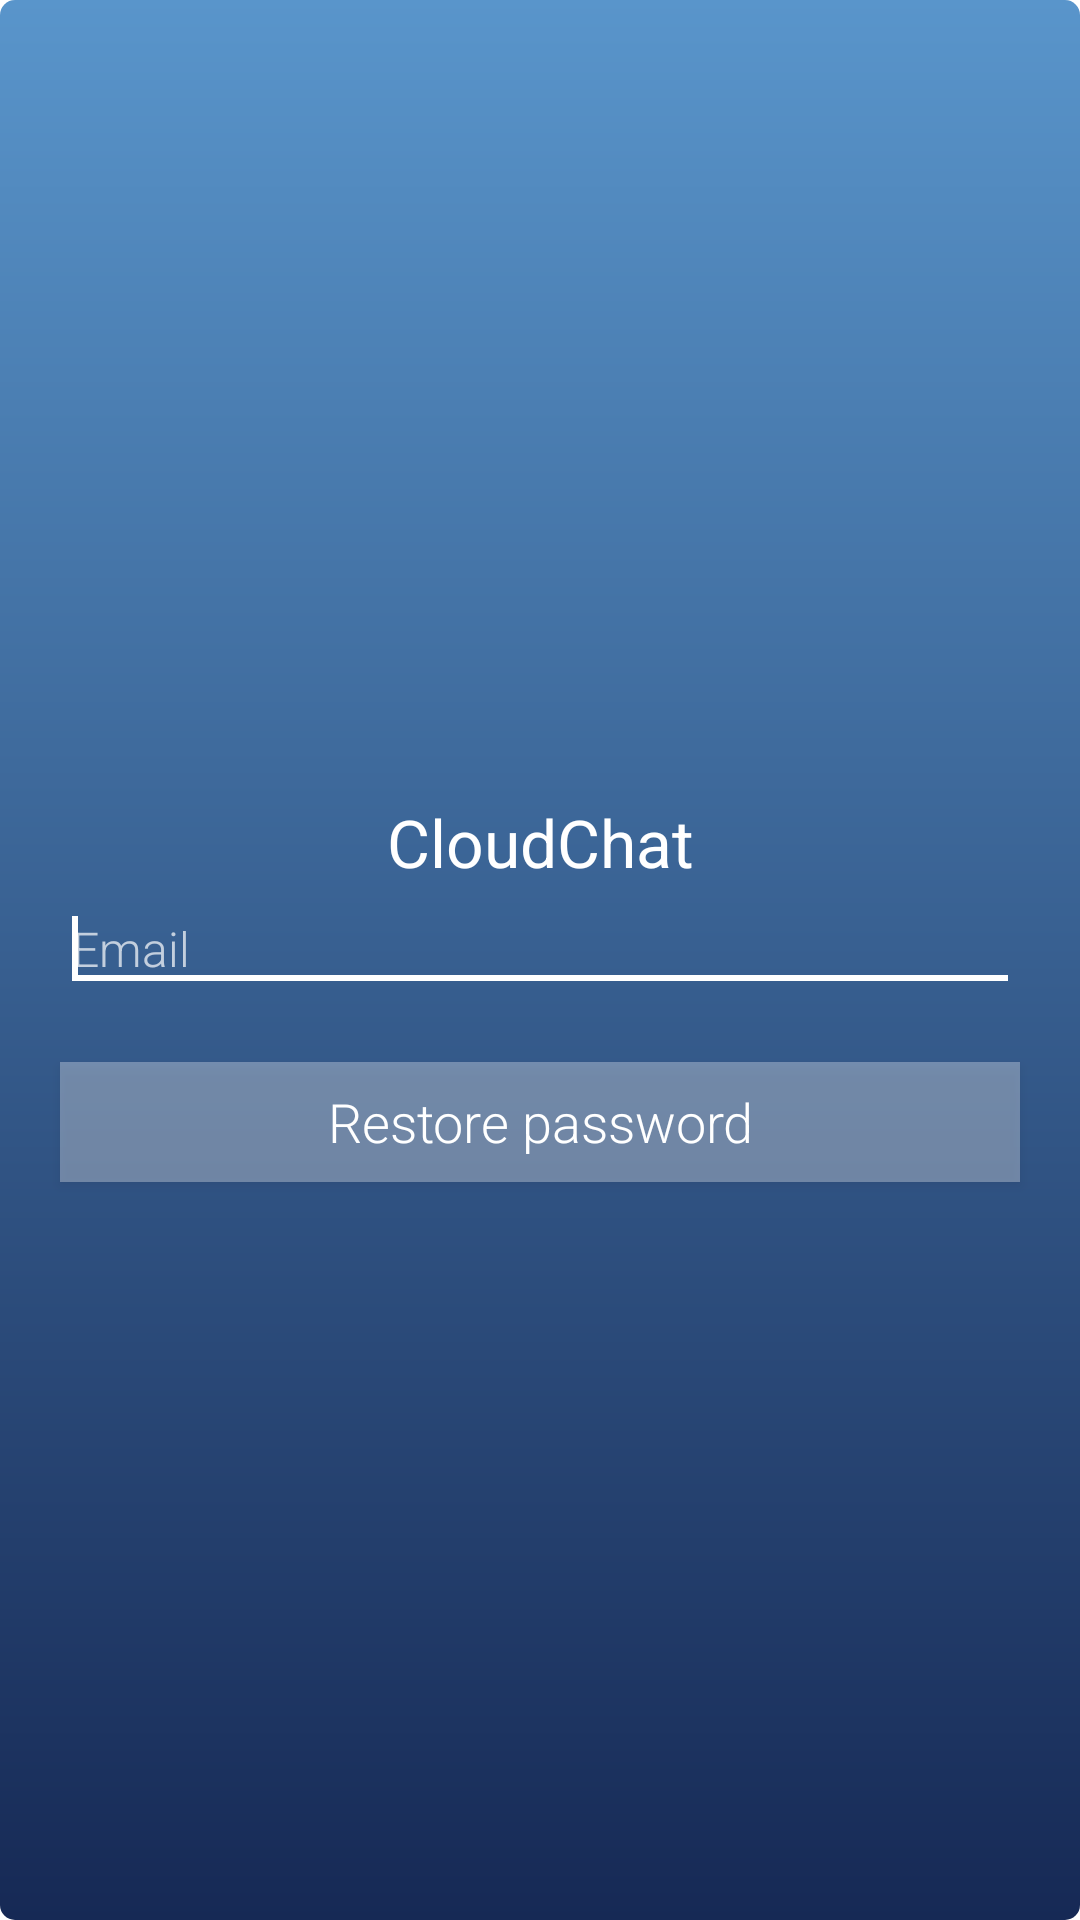

Here is an Android app screen rendered from its layout file. Give the layout XML and the strings, colors and styles it references.
<!-- AndroidManifest.xml: application theme AppTheme -->
<!-- res/layout/activity_reset_password.xml -->
<RelativeLayout xmlns:android="http://schemas.android.com/apk/res/android"
    xmlns:tools="http://schemas.android.com/tools"
    android:layout_width="match_parent"
    android:layout_height="match_parent"
    android:gravity="center"
    android:background="@drawable/background"
    tools:context=".RestoreActivity" >
    

    <LinearLayout
        android:id="@+id/login_form"
        android:layout_width="wrap_content"
        android:layout_height="wrap_content"
        android:layout_alignParentBottom="true"
        android:layout_alignParentLeft="true"
        android:layout_alignParentRight="true"
        android:layout_centerHorizontal="true"
        android:layout_centerVertical="true"
        android:layout_alignParentTop="true"
        android:gravity="center_vertical"
        android:orientation="vertical"
        >

        <TextView
            android:id="@+id/appName"
            android:layout_width="match_parent"
            android:layout_height="wrap_content"
            android:layout_marginTop="20dp"
            android:gravity="center"
            android:text="CloudChat"
            android:textColor="#ffffff"

            android:textAppearance="?android:attr/textAppearanceLarge" />
        <EditText
            android:id="@+id/email"
            android:layout_width="match_parent"
            android:layout_height="wrap_content"
            android:ems="10"
            android:hint="@string/prompt_email"
            android:fontFamily="sans-serif-light"
            android:layout_marginRight="20dp"
            android:layout_marginLeft="20dp"
            android:textColor="#fff"
            android:textSize="16dp"
            android:inputType="textEmailAddress"  >

        <requestFocus />
      </EditText>
        <Button
            android:id="@+id/resetPassword"
            android:layout_width="fill_parent"
            android:layout_height="40dp"
            android:layout_marginTop="20dp"
            android:background ="#50ffffff"
            android:layout_marginRight="20dp"
            android:layout_marginLeft="20dp"
            android:bottomRightRadius="20dp"
            android:bottomLeftRadius="20dp"
            android:topLeftRadius="10dp"
            android:topRightRadius="10dp"
            android:textColor="#fff"
            android:onClick="restorePasswordListner"
            android:fontFamily="sans-serif-light"
            android:textAppearance="?android:attr/textAppearanceMedium"
            android:text="@string/resetPassword" />

    </LinearLayout>

</RelativeLayout>
<!-- resources referenced by this layout -->
<resources>
  <!-- drawable background (drawable) -->
  <?xml version="1.0" encoding="utf-8"?>
  <shape xmlns:android="http://schemas.android.com/apk/res/android"
      android:shape="rectangle" >
  
      <gradient
          android:startColor="#ff5995cb"
          android:endColor="#ff162955"
          android:angle="270"/>
      <corners android:radius="5dp" />
  </shape>
  <string name="prompt_email">Email</string>
  <string name="resetPassword">Restore password</string>
  <style name="AppTheme" parent="android:ThemeOverlay.Material.Dark">
          
          
          <item name="colorPrimary">@color/primary</item>
          <item name="android:colorPrimary">@color/primary</item>
          
          <item name="android:colorPrimaryDark">@color/primary_dark</item>
          
          <item name="android:colorAccent">@color/accent</item>
  
          <item name="actionMenuTextColor">@color/icons</item>
          <item name="android:actionMenuTextColor">@color/icons</item>
      </style>
  <color name="primary">#F44336</color>
  <color name="primary_dark">#D32F2F</color>
  <color name="accent">#FF5252</color>
  <color name="icons">#FFFFFF</color>
</resources>
